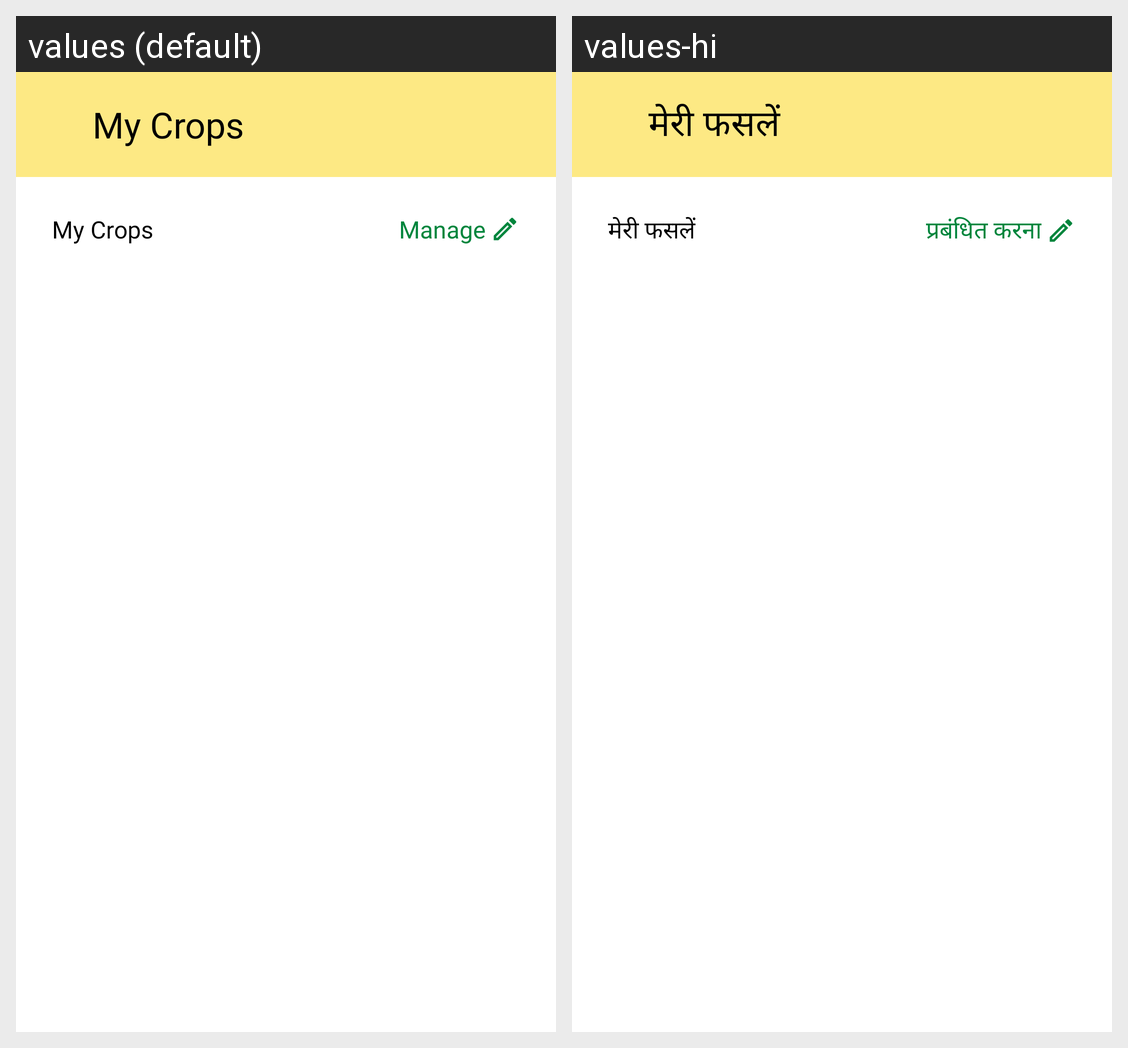

Strings drawn on this Android screen and how each of the app's shown locales translates them:
Android screen res/layout/activity_manage_crops.xml rendered under 2 locales, left to right: values (default), values-hi. Device: Nexus 5 (rendered at 1080×1920; each locale shown at half size, 540×960, under a caption strip naming it); theme Theme.Farmsbook.MainActivity.
Strings drawn on this screen, with the default value and each locale's value (text and hints the layout hard-codes, and strings that could not be matched under every locale, appear in the picture but are not listed):

my_crops
  values: My Crops
  values-hi: मेरी फसलें

manage
  values: Manage
  values-hi: प्रबंधित करना
